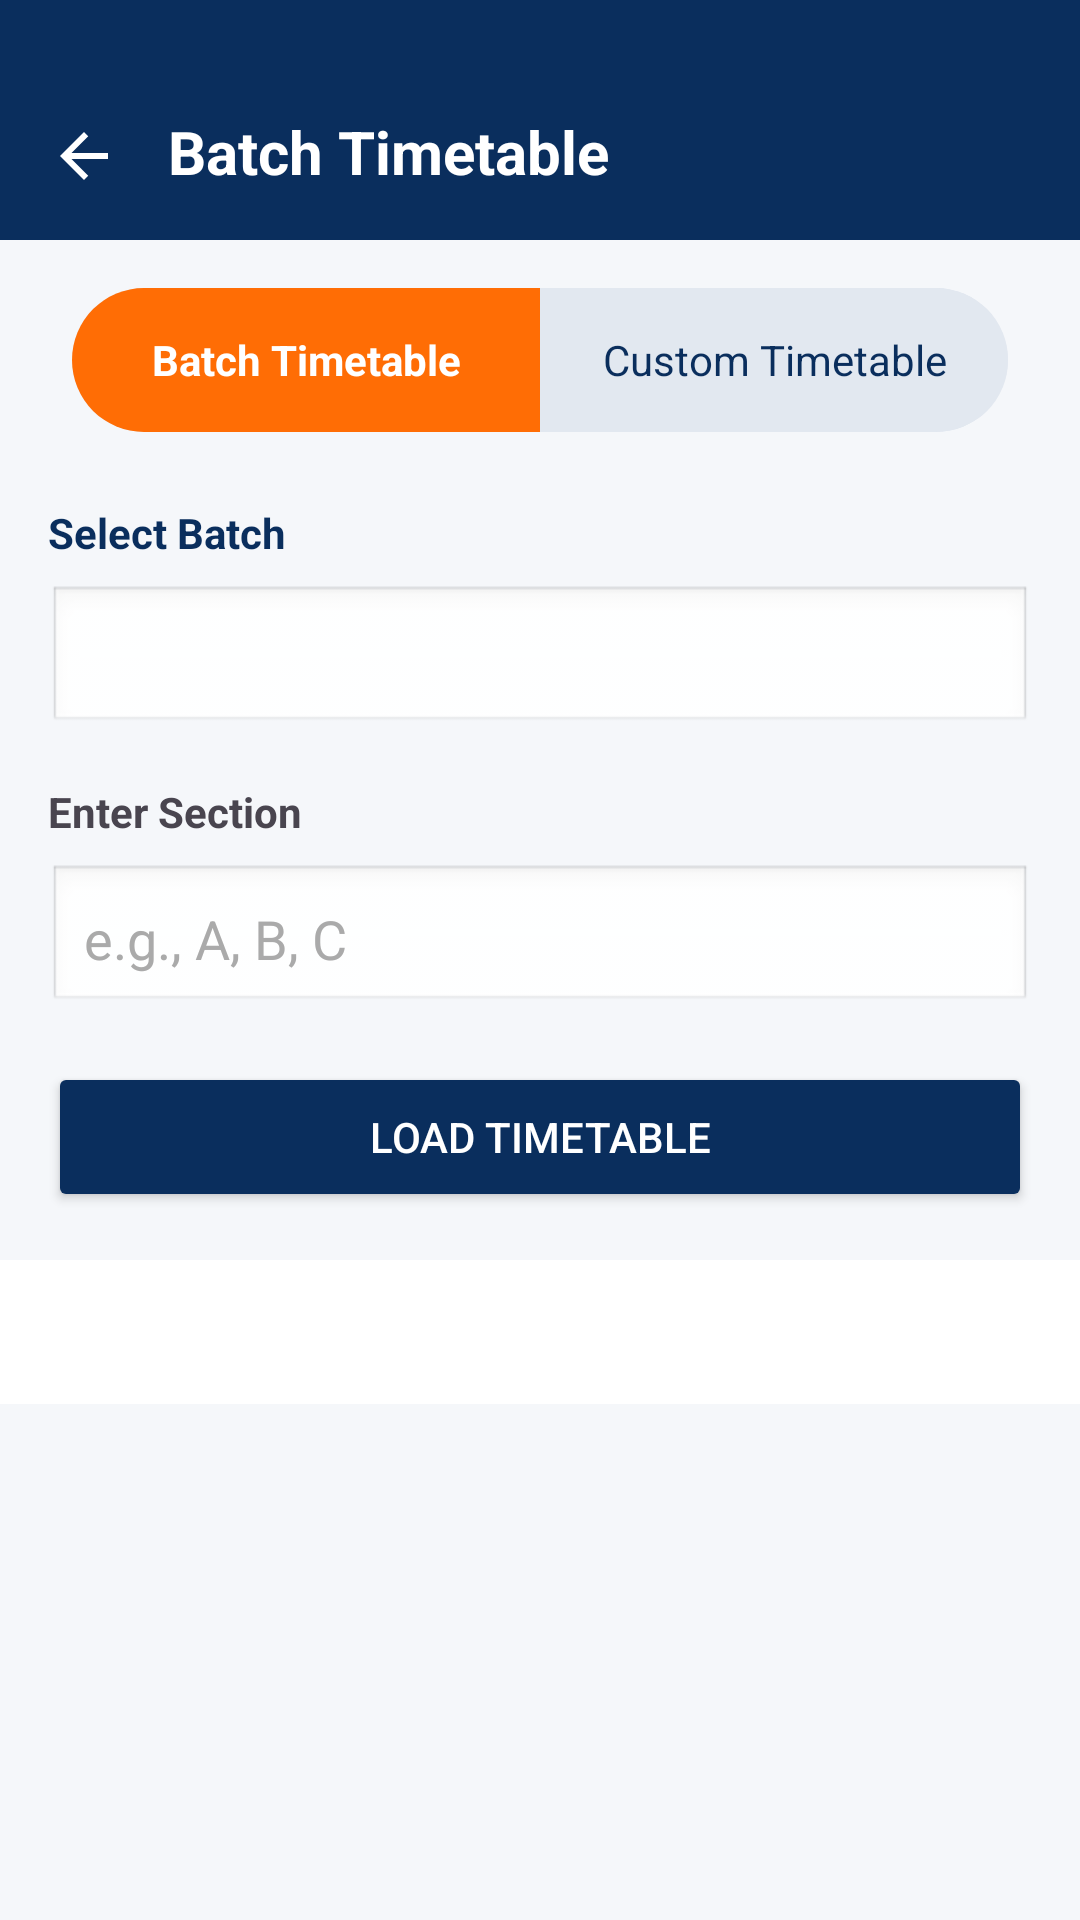

The Android layout XML behind this screen, and the referenced resources:
<!-- AndroidManifest.xml: application theme Theme.FASTable -->
<!-- res/layout/activity_custom_timetable_fixed.xml -->
<?xml version="1.0" encoding="utf-8"?>
<androidx.constraintlayout.widget.ConstraintLayout
    xmlns:android="http://schemas.android.com/apk/res/android"
    xmlns:app="http://schemas.android.com/apk/res-auto"
    xmlns:tools="http://schemas.android.com/tools"
    android:layout_width="match_parent"
    android:layout_height="match_parent"
    android:background="#F5F7FA"
    tools:context=".CustomTimetable">

    
    <View
        android:id="@+id/topBar"
        android:layout_width="match_parent"
        android:layout_height="80dp"
        android:background="#0A2E5D"
        app:layout_constraintTop_toTopOf="parent" />

    <ImageView
        android:id="@+id/ivBack"
        android:layout_width="24dp"
        android:layout_height="24dp"
        android:layout_marginStart="16dp"
        android:layout_marginBottom="16dp"
        android:src="@drawable/ic_arrow_back"
        android:contentDescription="@string/back_button"
        app:layout_constraintBottom_toBottomOf="@id/topBar"
        app:layout_constraintStart_toStartOf="parent" />

    <TextView
        android:id="@+id/tvTitle"
        android:layout_width="wrap_content"
        android:layout_height="wrap_content"
        android:text="Batch Timetable"
        android:textColor="@android:color/white"
        android:textSize="20sp"
        android:textStyle="bold"
        android:layout_marginBottom="16dp"
        app:layout_constraintBottom_toBottomOf="@id/topBar"
        app:layout_constraintStart_toEndOf="@id/ivBack"
        android:layout_marginStart="16dp"/>

    
    <LinearLayout
        android:id="@+id/tabContainer"
        android:layout_width="match_parent"
        android:layout_height="48dp"
        android:layout_marginTop="16dp"
        android:layout_marginHorizontal="24dp"
        android:background="@drawable/toggle_background"
        android:orientation="horizontal"
        app:layout_constraintTop_toBottomOf="@id/topBar">

        <TextView
            android:id="@+id/tvCustomTimetable"
            android:layout_width="0dp"
            android:layout_height="match_parent"
            android:layout_weight="1"
            android:gravity="center"
            android:text="Batch Timetable"
            android:textColor="#FFFFFF"
            android:textSize="14sp"
            android:textStyle="bold"
            android:background="@drawable/selected_tab_left"/>

        <TextView
            android:id="@+id/tvBatchTimetable"
            android:layout_width="0dp"
            android:layout_height="match_parent"
            android:layout_weight="1"
            android:gravity="center"
            android:text="Custom Timetable"
            android:textColor="#0A2E5D"
            android:textSize="14sp"
            android:background="@drawable/unselected_tab_right"/>
    </LinearLayout>

    
    <LinearLayout
        android:id="@+id/inputSection"
        android:layout_width="match_parent"
        android:layout_height="wrap_content"
        android:orientation="vertical"
        android:padding="16dp"
        android:layout_marginTop="8dp"
        app:layout_constraintTop_toBottomOf="@id/tabContainer">

        <TextView
            android:layout_width="wrap_content"
            android:layout_height="wrap_content"
            android:text="Select Batch"
            android:textSize="14sp"
            android:textColor="#0A2E5D"
            android:textStyle="bold"
            android:layout_marginBottom="8dp"/>

        <Spinner
            android:id="@+id/spinnerBatch"
            android:layout_width="match_parent"
            android:layout_height="50dp"
            android:textColorHint="@color/black"
            android:textColor="@color/black"
            android:background="@android:drawable/edit_text"
            android:padding="12dp"/>

        <TextView
            android:layout_width="wrap_content"
            android:layout_height="wrap_content"
            android:text="Enter Section"
            android:textSize="14sp"
            android:textColorHint="@color/black"
            android:textStyle="bold"
            android:layout_marginTop="16dp"
            android:layout_marginBottom="8dp"/>

        <EditText
            android:id="@+id/etSection"
            android:layout_width="match_parent"
            android:layout_height="50dp"
            android:hint="e.g., A, B, C"
            android:textColorHint="@android:color/darker_gray"
            android:textColor="@color/black"
            android:inputType="textCapCharacters"
            android:maxLength="1"
            android:background="@android:drawable/edit_text"
            android:padding="12dp"/>

        <Button
            android:id="@+id/btnLoadTimetable"
            android:layout_width="match_parent"
            android:layout_height="50dp"
            android:text="Load Timetable"
            android:textColor="#FFFFFF"
            android:backgroundTint="#0A2E5D"
            android:enabled="true"
            android:layout_marginTop="16dp"/>
    </LinearLayout>

    
    <ProgressBar
        android:id="@+id/progressBar"
        android:layout_width="wrap_content"
        android:layout_height="wrap_content"
        android:visibility="gone"
        app:layout_constraintTop_toBottomOf="@id/inputSection"
        app:layout_constraintStart_toStartOf="parent"
        app:layout_constraintEnd_toEndOf="parent"
        android:layout_marginTop="24dp"/>

    
    <TextView
        android:id="@+id/tvError"
        android:layout_width="match_parent"
        android:layout_height="wrap_content"
        android:text="Error message"
        android:textColor="#FF0000"
        android:textSize="14sp"
        android:padding="16dp"
        android:visibility="gone"
        app:layout_constraintTop_toBottomOf="@id/inputSection"/>

    
    <TextView
        android:id="@+id/tvNoData"
        android:layout_width="wrap_content"
        android:layout_height="wrap_content"
        android:text="No timetable data available"
        android:textSize="16sp"
        android:textColor="#666"
        android:visibility="gone"
        app:layout_constraintTop_toBottomOf="@id/inputSection"
        app:layout_constraintStart_toStartOf="parent"
        app:layout_constraintEnd_toEndOf="parent"
        app:layout_constraintBottom_toBottomOf="parent"/>

    
    <com.google.android.material.tabs.TabLayout
        android:id="@+id/tabLayout"
        android:layout_width="match_parent"
        android:layout_height="wrap_content"
        android:background="#FFFFFF"
        app:tabTextColor="#666"
        app:tabSelectedTextColor="#0A2E5D"
        app:tabIndicatorColor="#0A2E5D"
        app:tabMode="scrollable"
        app:layout_constraintTop_toBottomOf="@id/inputSection"/>

    
    <androidx.recyclerview.widget.RecyclerView
        android:id="@+id/rvTimetable"
        android:layout_width="match_parent"
        android:layout_height="0dp"
        android:padding="8dp"
        android:clipToPadding="false"
        app:layout_constraintTop_toBottomOf="@id/tabLayout"
        app:layout_constraintBottom_toBottomOf="parent"/>

</androidx.constraintlayout.widget.ConstraintLayout>
<!-- resources referenced by this layout -->
<resources>
  <color name="black">#000000</color>
  <!-- drawable ic_arrow_back (drawable) -->
  <vector xmlns:android="http://schemas.android.com/apk/res/android"
      android:width="24dp"
      android:height="24dp"
      android:viewportWidth="24"
      android:viewportHeight="24">
      <path
          android:fillColor="#FFFFFFFF"
          android:pathData="M20,11H7.83l5.59-5.59L12,4l-8,8 8,8 1.41-1.41L7.83,13H20v-2z" />
  </vector>
  <!-- drawable selected_tab_left (drawable) -->
  <?xml version="1.0" encoding="utf-8"?>
  
  <shape xmlns:android="http://schemas.android.com/apk/res/android"
      android:shape="rectangle">
      <solid android:color="@color/primary_orange"/>
      <corners android:topLeftRadius="24dp" android:bottomLeftRadius="24dp"/>
  </shape>
  <!-- drawable toggle_background (drawable) -->
  <shape xmlns:android="http://schemas.android.com/apk/res/android"
      android:shape="rectangle">
      <solid android:color="#E6EAF3"/>
      <corners android:radius="24dp"/>
  </shape>
  <!-- drawable unselected_tab_right (drawable) -->
  <?xml version="1.0" encoding="utf-8"?>
  <shape xmlns:android="http://schemas.android.com/apk/res/android"
      android:shape="rectangle">
      <solid android:color="@color/divider_color"/>
      <corners android:topRightRadius="24dp" android:bottomRightRadius="24dp"/>
  </shape>
  <string name="back_button">Back</string>
  <style name="Theme.FASTable" parent="Base.Theme.FASTable" />
  <color name="primary_orange">#FF6D05</color>
  <color name="divider_color">#E2E8F0</color>
  <style name="Base.Theme.FASTable" parent="Theme.Material3.DayNight.NoActionBar">
          
          <item name="elevationOverlayEnabled">false</item>
  
          
          <item name="colorPrimary">@color/primary_orange</item>
          <item name="colorOnPrimary">@color/white</item>
          <item name="colorPrimaryContainer">@color/primary_orange_light</item>
          <item name="colorOnPrimaryContainer">@color/primary_orange_dark</item>
  
          <item name="colorSecondary">@color/top_bar_color</item>
          <item name="colorOnSecondary">@color/white</item>
          <item name="colorSecondaryContainer">#FFF3EB</item>
          <item name="colorOnSecondaryContainer">@color/top_bar_orange_dark</item>
  
          
          <item name="android:colorBackground">@color/background_light</item>
          <item name="colorSurface">@color/surface_light</item>
          <item name="colorOnSurface">@color/text_primary_light</item>
          <item name="colorSurfaceVariant">#F1F5F9</item>
          <item name="colorOnSurfaceVariant">@color/text_secondary_light</item>
          <item name="colorOutline">@color/divider_light</item>
  
          
          <item name="android:statusBarColor">@color/top_bar_color</item>
          <item name="android:windowLightStatusBar">false</item>
          <item name="android:navigationBarColor">@color/surface_light</item>
          <item name="android:windowLightNavigationBar" tools:targetApi="o_mr1">true</item>
      </style>
  <color name="white">#FFFFFF</color>
  <color name="primary_orange_light">#FFF0E6</color>
  <color name="primary_orange_dark">#D85800</color>
  <color name="top_bar_color">#C04600</color>
  <color name="top_bar_orange_dark">#9E3800</color>
  <color name="background_light">#F8F9FA</color>
  <color name="surface_light">#FFFFFF</color>
  <color name="text_primary_light">#0F172A</color>
  <color name="text_secondary_light">#64748B</color>
  <color name="divider_light">#E2E8F0</color>
</resources>
